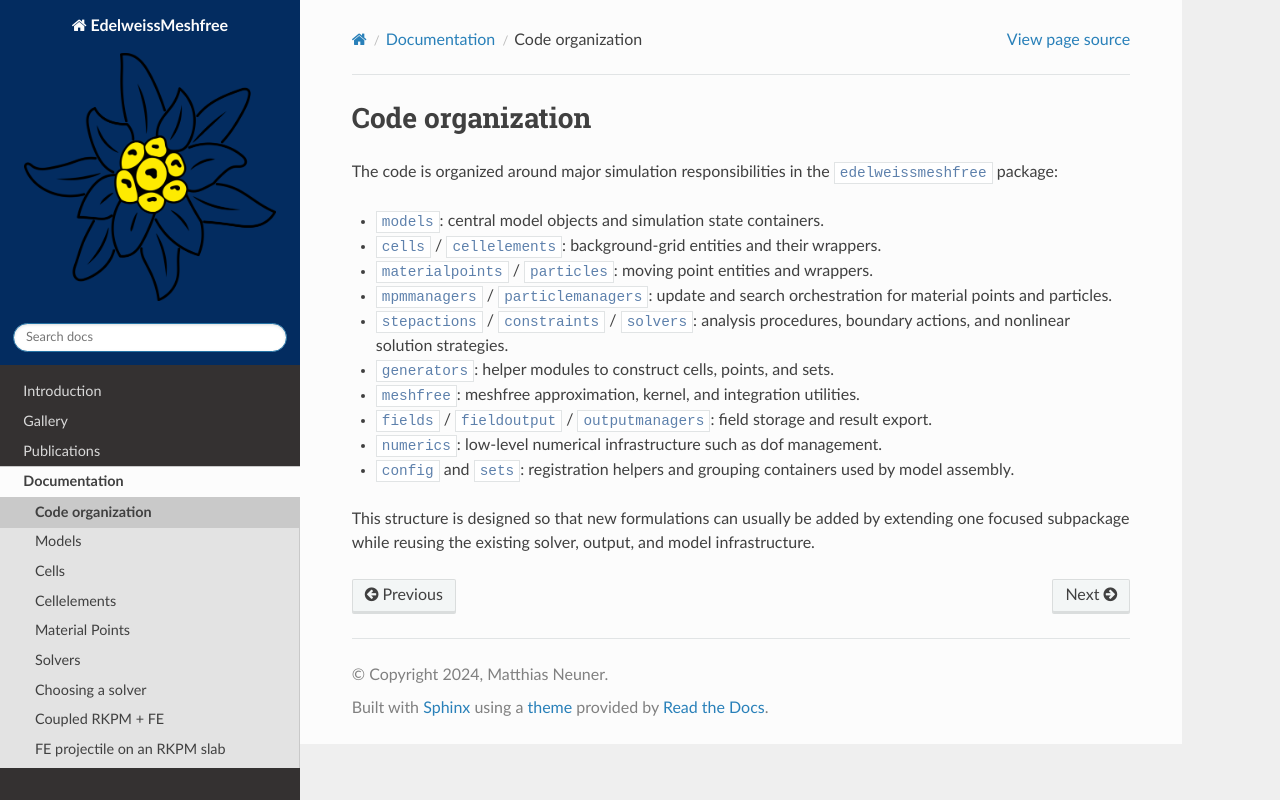

repository: Edelweiss-Numerics/EdelweissMeshfree · page: documentation/organization.html · generator: sphinx

Code organization
=================

The code is organized around major simulation responsibilities in the
``edelweissmeshfree`` package:

* ``models``: central model objects and simulation state containers.
* ``cells`` / ``cellelements``: background-grid entities and their wrappers.
* ``materialpoints`` / ``particles``: moving point entities and wrappers.
* ``mpmmanagers`` / ``particlemanagers``: update and search orchestration for
  material points and particles.
* ``stepactions`` / ``constraints`` / ``solvers``: analysis procedures,
  boundary actions, and nonlinear solution strategies.
* ``generators``: helper modules to construct cells, points, and sets.
* ``meshfree``: meshfree approximation, kernel, and integration utilities.
* ``fields`` / ``fieldoutput`` / ``outputmanagers``: field storage and result
  export.
* ``numerics``: low-level numerical infrastructure such as dof management.
* ``config`` and ``sets``: registration helpers and grouping containers used
  by model assembly.

This structure is designed so that new formulations can usually be added by
extending one focused subpackage while reusing the existing solver, output, and
model infrastructure.
